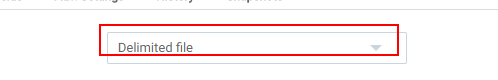
Task: Blank Project
Workflow: NOSQL_DS

Step 1: get-text from the drop-down (chrome.exe)

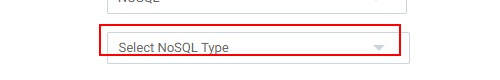
Step 2 [then]: element_NoSQLTypeDropDown on the drop-down 'NoSqlConnectionType' (chrome.exe)

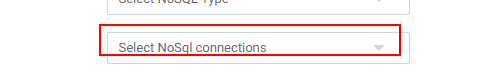
Step 3: element_DSConnectionsTypeDropDown on the drop-down 'datasource.connectionName' (chrome.exe)

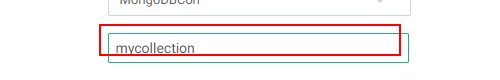
Step 4: element_SchemaInputBox on the text box (chrome.exe)

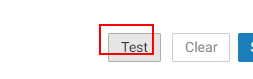
Step 5: element_TestButton on the button 'Test' (chrome.exe)

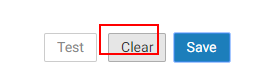
Step 6: element_ClearButton on the button 'Clear' (chrome.exe)

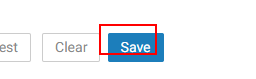
Step 7: element_SaveButton on the button (chrome.exe)

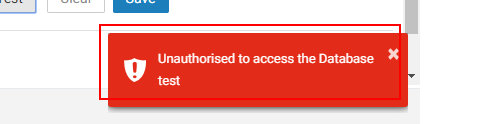
Step 8 [then]: get-text from the element (chrome.exe)

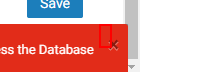
Step 9 [then]: click on the button (chrome.exe)

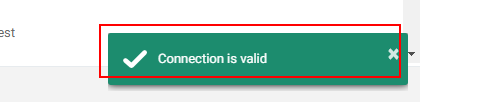
Step 10 [then]: get-text from the element (chrome.exe)

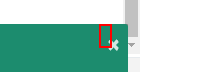
Step 11 [then]: click on the button (chrome.exe)
